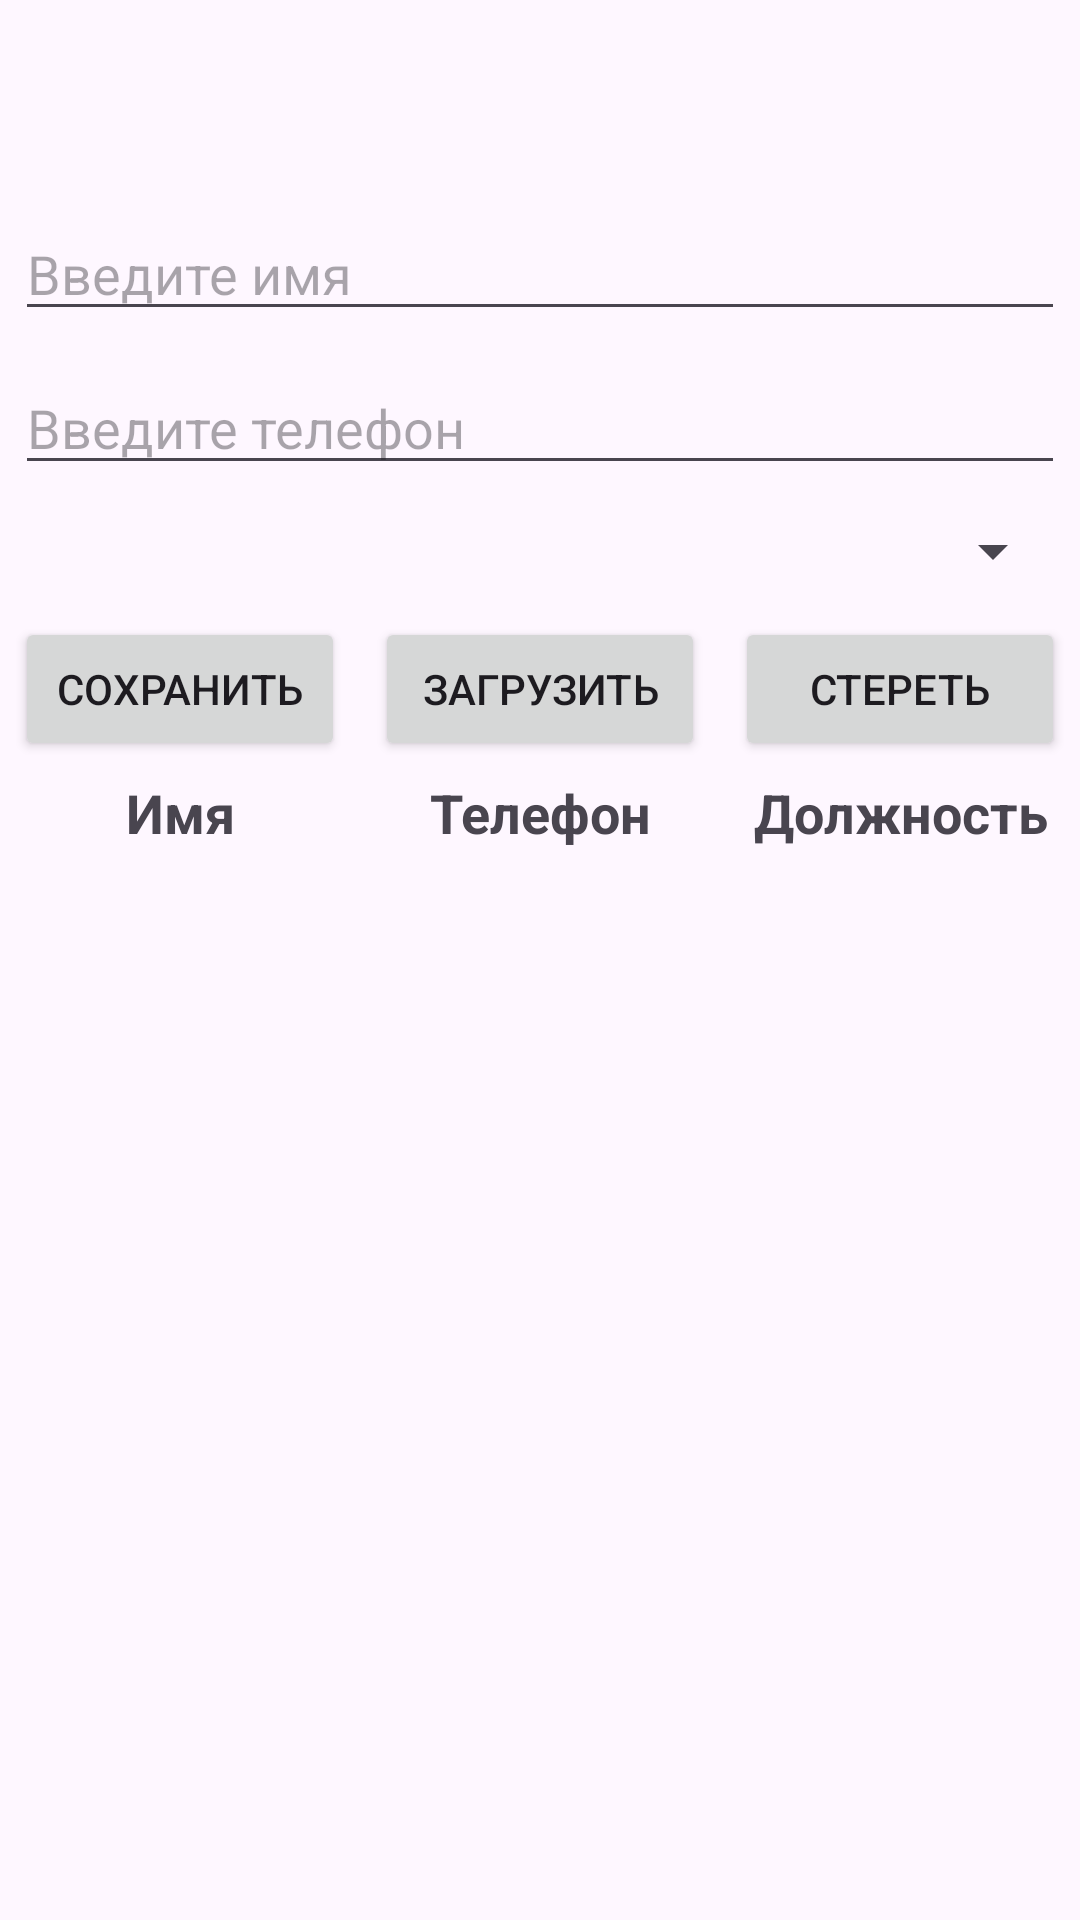

Produce the Android XML layout that renders to this screen, including the resource entries it uses.
<!-- AndroidManifest.xml: application theme Theme.DataBaseSQLite -->
<!-- res/layout/activity_dbactivity.xml -->
<?xml version="1.0" encoding="utf-8"?>
<LinearLayout xmlns:android="http://schemas.android.com/apk/res/android"
    xmlns:app="http://schemas.android.com/apk/res-auto"
    xmlns:tools="http://schemas.android.com/tools"
    android:id="@+id/main"
    android:layout_width="match_parent"
    android:layout_height="match_parent"
    android:orientation="vertical"
    tools:context=".DBActivity">

    <androidx.appcompat.widget.Toolbar
        android:id="@+id/toolbarDB"
        android:layout_width="match_parent"
        android:layout_height="wrap_content"/>

    <LinearLayout
        android:layout_width="match_parent"
        android:layout_height="wrap_content"
        android:orientation="vertical">

            <EditText
                android:id="@+id/nameET"
                android:layout_width="match_parent"
                android:layout_height="wrap_content"
                android:hint="@string/hintNameET"
                android:layout_margin="5dp"
                tools:ignore="Autofill,TextFields" />

            <EditText
                android:id="@+id/phoneET"
                android:layout_width="match_parent"
                android:layout_height="wrap_content"
                android:hint="@string/hintPhoneET"
                android:layout_margin="5dp"
                tools:ignore="Autofill,TextFields" />

            <Spinner
                android:id="@+id/positionSPNR"
                android:layout_width="match_parent"
                android:layout_height="wrap_content"
                android:layout_margin="5dp"/>

    </LinearLayout>

    <LinearLayout
        android:layout_width="match_parent"
        android:layout_height="wrap_content"
        android:orientation="horizontal">

        <Button
            android:id="@+id/saveBTN"
            android:layout_width="match_parent"
            android:layout_height="wrap_content"
            android:layout_weight="1"
            android:text="@string/textSaveBTN"
            android:textSize="14sp"
            android:layout_margin="5dp"
            tools:ignore="ButtonStyle" />

        <Button
            android:id="@+id/loadBTN"
            android:layout_width="match_parent"
            android:layout_height="wrap_content"
            android:layout_weight="1"
            android:text="@string/textLoadBTN"
            android:textSize="14sp"
            android:layout_margin="5dp"
            tools:ignore="ButtonStyle" />

        <Button
            android:id="@+id/eraseBTN"
            android:layout_width="match_parent"
            android:layout_height="wrap_content"
            android:layout_weight="1"
            android:text="@string/textEraseBTN"
            android:textSize="14sp"
            android:layout_margin="5dp"
            tools:ignore="ButtonStyle" />

    </LinearLayout>

    <LinearLayout
        android:layout_width="match_parent"
        android:layout_height="wrap_content"
        android:orientation="horizontal">

        <TextView
            android:id="@+id/nameHeaderTV"
            android:layout_width="match_parent"
            android:layout_height="wrap_content"
            android:layout_weight="1"
            android:text="@string/textNameHeaderTV"
            android:textSize="18sp"
            android:textStyle="bold"
            android:textAlignment="center"/>

        <TextView
            android:id="@+id/phoneHeaderTV"
            android:layout_width="match_parent"
            android:layout_height="wrap_content"
            android:layout_weight="1"
            android:text="@string/textPhoneHeaderTV"
            android:textSize="18sp"
            android:textStyle="bold"
            android:textAlignment="center"/>

        <TextView
            android:id="@+id/positionHeaderTV"
            android:layout_width="match_parent"
            android:layout_height="wrap_content"
            android:layout_weight="1"
            android:text="@string/textPositionHeaderTV"
            android:textSize="18sp"
            android:textStyle="bold"
            android:textAlignment="center"/>

    </LinearLayout>

    <LinearLayout
        android:layout_width="match_parent"
        android:layout_height="wrap_content"
        android:orientation="horizontal">

        <TextView
            android:id="@+id/nameTV"
            android:layout_width="match_parent"
            android:layout_height="wrap_content"
            android:layout_weight="1"
            android:text="@string/textNameTV"
            android:layout_margin="5dp"/>

        <TextView
            android:id="@+id/phoneTV"
            android:layout_width="match_parent"
            android:layout_height="wrap_content"
            android:layout_weight="1"
            android:text="@string/textPhoneTV"
            android:layout_margin="5dp"/>

        <TextView
            android:id="@+id/positionTV"
            android:layout_width="match_parent"
            android:layout_height="wrap_content"
            android:layout_weight="1"
            android:text="@string/textPositionTV"
            android:layout_margin="5dp"/>

    </LinearLayout>

</LinearLayout>
<!-- resources referenced by this layout -->
<resources>
  <string name="hintNameET">Введите имя</string>
  <string name="hintPhoneET">Введите телефон</string>
  <string name="textEraseBTN">Стереть</string>
  <string name="textLoadBTN">Загрузить</string>
  <string name="textNameHeaderTV">Имя</string>
  <string name="textNameTV">\n\n</string>
  <string name="textPhoneHeaderTV">Телефон</string>
  <string name="textPhoneTV">\n\n</string>
  <string name="textPositionHeaderTV">Должность</string>
  <string name="textPositionTV">\n\n</string>
  <string name="textSaveBTN">Сохранить</string>
  <style name="Theme.DataBaseSQLite" parent="Base.Theme.DataBaseSQLite" />
  <style name="Base.Theme.DataBaseSQLite" parent="Theme.Material3.DayNight.NoActionBar">
          
          
      </style>
</resources>
